Run: headless pygame with SDL's dummy video driver; simulated clock (each Clock.tick advances the game by its frame time, no real sleeping); random seed 0; keys injected as events and as key.get_pressed() state; no mouse input.
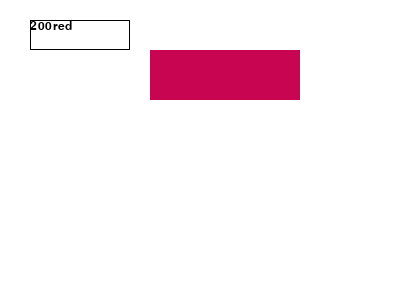
Frame 1 of 4 · flips 1–60 · no input
Frame 2 of 4 · flips 61–180 · tapped SPACE, RETURN · held RIGHT (→), D · screen unchanged from frame 1, image omitted
Frame 3 of 4 · flips 181–300 · held DOWN (↓), S · screen unchanged from frame 2, image omitted
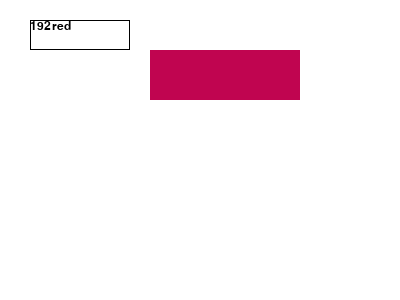
Frame 4 of 4 · flips 301–420 · held LEFT (←), A, UP (↑), W

The pygame program that drew these frames:

import pygame
import sys

class RGB:

    def __init__(self, red, green, blue):
        self.r = red
        self.g = green
        self.b = blue

    def tuple(self):
        return (self.r, self.g, self.b)
    
    def css_string(self):
        return f"rgb({self.r}, {self.g}, {self.b},)"
    
    def adjust_red(self, delta):
        cand = self.r + delta
        if cand < 0:
            self.r = 0
        elif cand > 255:
            self.r = 255
        else:
            self.r = cand

pygame.init()
window = pygame.display.set_mode((400, 300))
pygame.display.set_caption("RGB Helper")

current_color = RGB(200,5,80)
def run():
    #x-cord, y-cord, width, height
    appFont = pygame.font.SysFont('ubuntu', 18)

    redText = appFont.render(f'{current_color.r}red', True,(0,0,0),(255,255,255))
    redRect = pygame.Rect(30, 20, 100, 30)
    greenText = appFont.render(f'{current_color.r}green', True,(0,0,0),(255,255,255))
    greenRect =  pygame.Rect(30, 20, 100, 30)
    blueRect = pygame.Rect(30, 20, 100, 30)
    blueText = appFont.render(f'{current_color.r}blue', True,(0,0,0),(255,255,255))
    
    swatchRect = pygame.Rect(150, 50, 150,50)

    for event in pygame.event.get():
        if event.type == pygame.QUIT:
            pygame.quit()
            sys.exit()
        elif event.type == pygame.KEYDOWN:
            if event.key == pygame. K_r:
                current_color.adjust_red(1)
            elif event.key == pygame.K_t:
                current_color.adjust_red(8)
            elif event.key == pygame.K_e:                
                current_color.adjust_red(-1)
            elif event.key == pygame.K_w:
                current_color.adjust_red(-8)


    window.fill((255,255,255))
    window.blit(redText, redRect)

    pygame.draw.rect(window, (0,0,0), redRect, width=1)

    pygame.draw.rect(window, current_color.tuple(), swatchRect)
    pygame.display.update()

while True:
    run()
